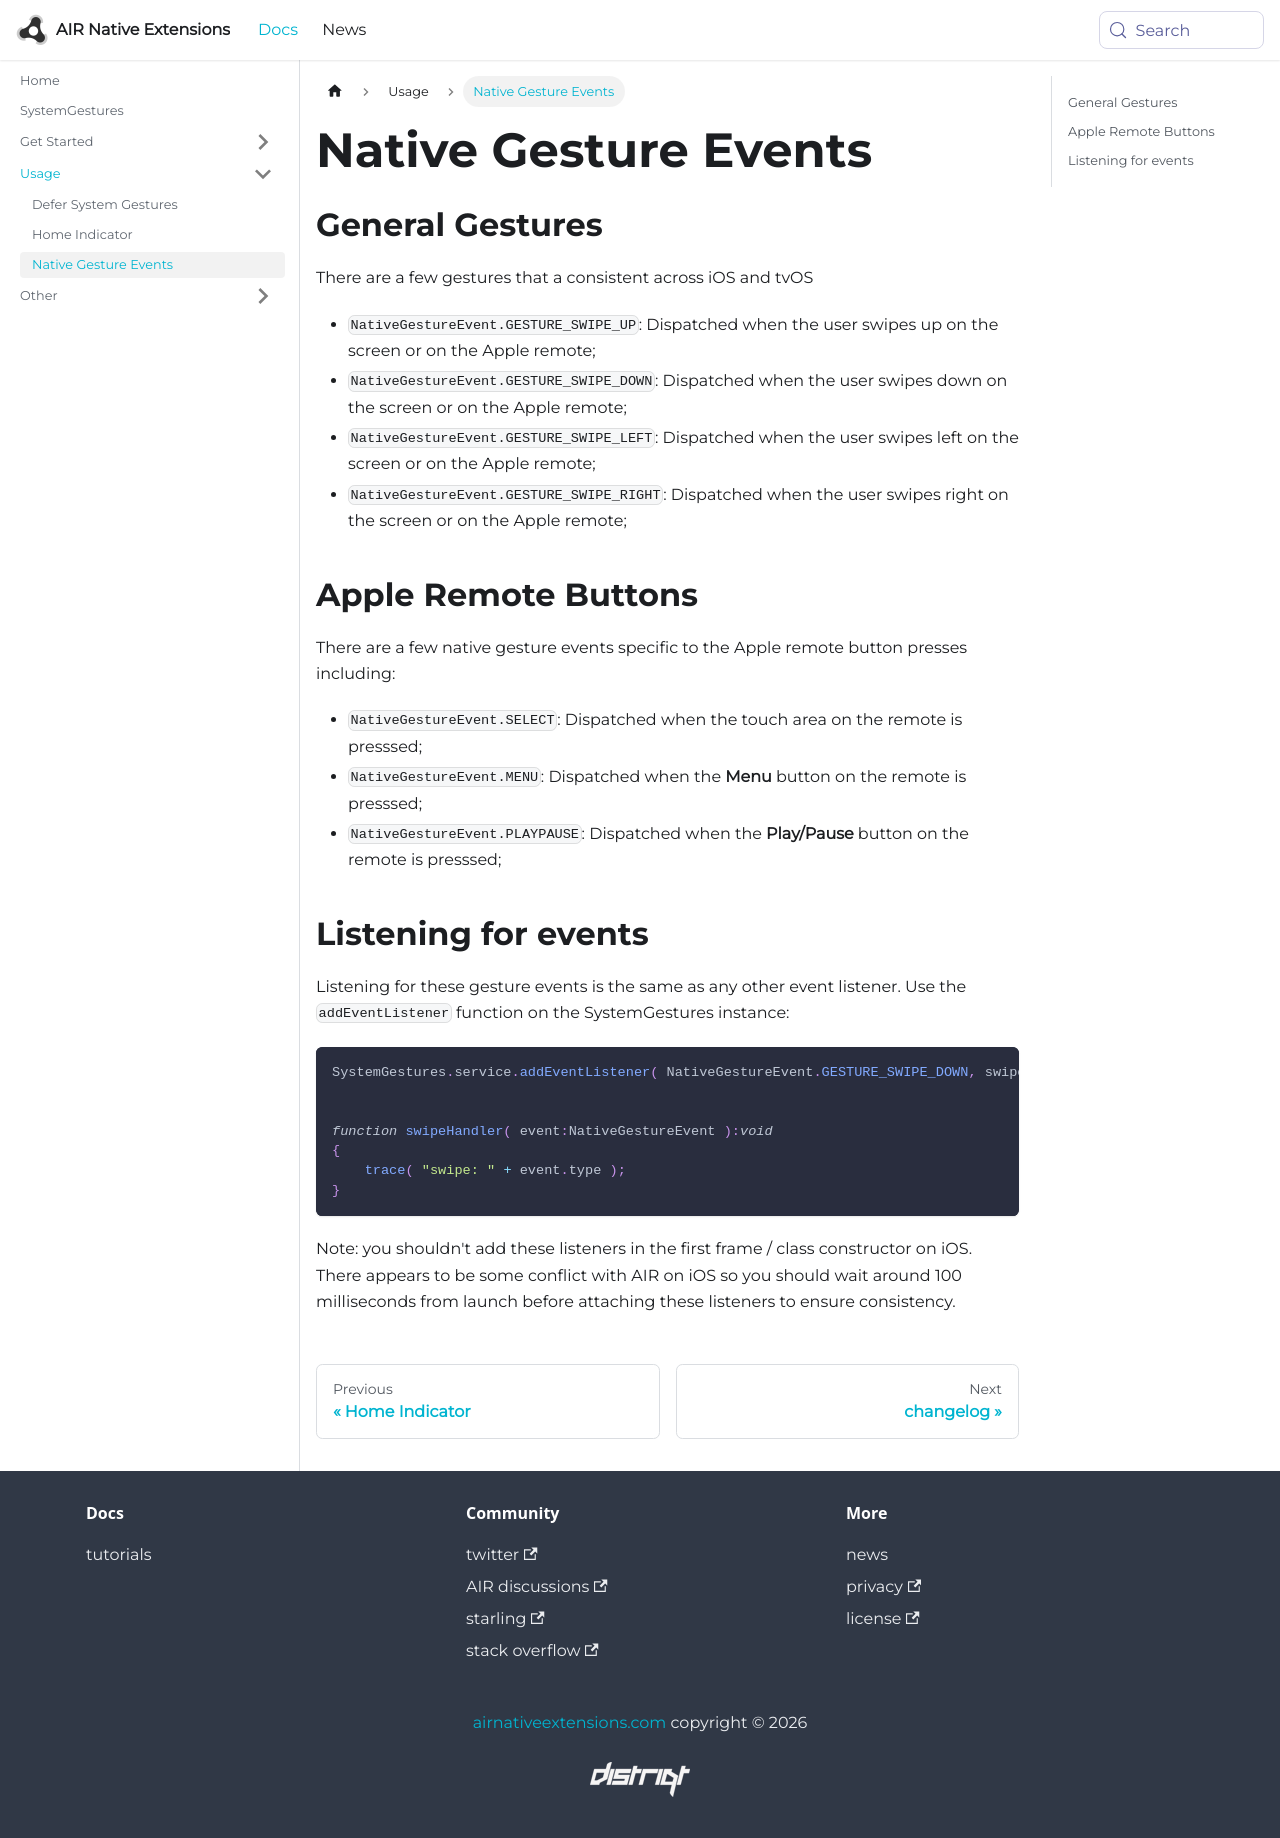

repository: airnativeextensions/nativeextensions-documentation · page: docs/systemgestures/native-gesture-events/index.html · generator: docusaurus

---
title: Native Gesture Events
sidebar_label: Native Gesture Events
---

## General Gestures

There are a few gestures that a consistent across iOS and tvOS

- `NativeGestureEvent.GESTURE_SWIPE_UP`: Dispatched when the user swipes up on the screen or on the Apple remote;
- `NativeGestureEvent.GESTURE_SWIPE_DOWN`: Dispatched when the user swipes down on the screen or on the Apple remote;
- `NativeGestureEvent.GESTURE_SWIPE_LEFT`: Dispatched when the user swipes left on the screen or on the Apple remote;
- `NativeGestureEvent.GESTURE_SWIPE_RIGHT`: Dispatched when the user swipes right on the screen or on the Apple remote;


## Apple Remote Buttons

There are a few native gesture events specific to the Apple remote button presses including:

- `NativeGestureEvent.SELECT`: Dispatched when the touch area on the remote is presssed;
- `NativeGestureEvent.MENU`: Dispatched when the **Menu** button on the remote is presssed; 
- `NativeGestureEvent.PLAYPAUSE`: Dispatched when the **Play/Pause** button on the remote is presssed;



## Listening for events

Listening for these gesture events is the same as any other event listener. Use the `addEventListener` function on the SystemGestures instance:


```actionscript
SystemGestures.service.addEventListener( NativeGestureEvent.GESTURE_SWIPE_DOWN, swipeHandler );


function swipeHandler( event:NativeGestureEvent ):void
{
    trace( "swipe: " + event.type );
}
```


Note: you shouldn't add these listeners in the first frame / class constructor on iOS. There appears to be some conflict with AIR on iOS so you should wait around 100 milliseconds from launch before attaching these listeners to ensure consistency.
